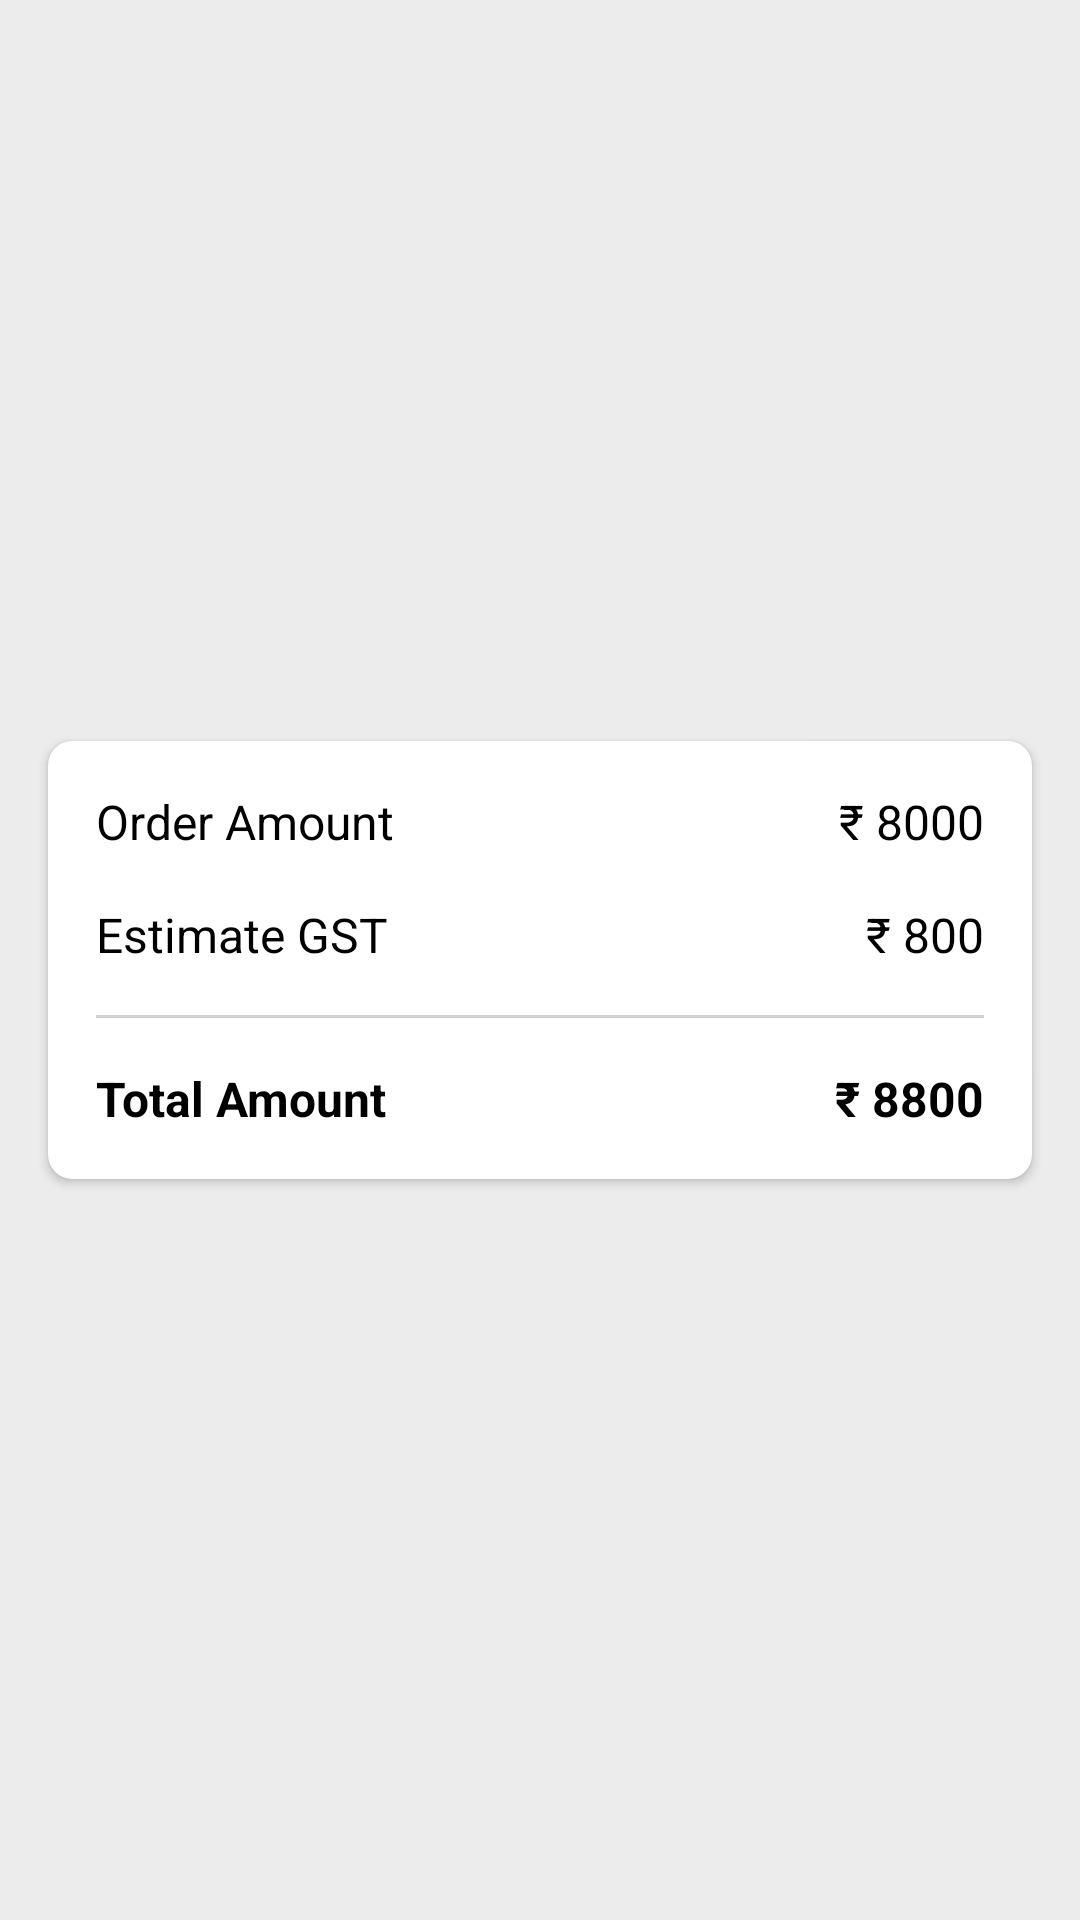

Produce the Android XML layout that renders to this screen, including the resource entries it uses.
<!-- AndroidManifest.xml: application theme NewActivityTheme -->
<!-- res/layout/cart_activity.xml -->
<?xml version="1.0" encoding="utf-8"?>
<androidx.constraintlayout.widget.ConstraintLayout
    xmlns:android="http://schemas.android.com/apk/res/android"
    xmlns:app="http://schemas.android.com/apk/res-auto"
    android:layout_width="match_parent"
    android:layout_height="match_parent"
    android:background="#ececec">

    <androidx.cardview.widget.CardView
        android:layout_width="0dp"
        android:layout_height="wrap_content"
        android:layout_marginLeft="16dp"
        android:layout_marginRight="16dp"
        android:elevation="3dp"
        app:cardCornerRadius="8dp"
        app:layout_constraintBottom_toBottomOf="parent"
        app:layout_constraintLeft_toLeftOf="parent"
        app:layout_constraintRight_toRightOf="parent"
        app:layout_constraintTop_toTopOf="parent">

        <RelativeLayout
            android:layout_width="match_parent"
            android:layout_height="wrap_content"
            android:padding="16dp">

            <TextView
                android:id="@+id/orderAmountText"
                android:layout_width="wrap_content"
                android:layout_height="wrap_content"
                android:text="@string/order_amount"
                android:textColor="@color/black"
                android:textSize="16sp"/>

            <TextView
                android:id="@+id/orderAmount"
                android:layout_width="wrap_content"
                android:layout_height="wrap_content"
                android:layout_alignParentRight="true"
                android:text="₹ 8000"
                android:textSize="16sp"
                android:textColor="@color/black" />

            <TextView
                android:id="@+id/gstAmountText"
                android:layout_width="wrap_content"
                android:layout_height="wrap_content"
                android:layout_below="@+id/orderAmountText"
                android:layout_marginTop="16dp"
                android:text="@string/estimate_gst"
                android:textSize="16sp"
                android:textColor="@color/black" />

            <TextView
                android:id="@+id/gstAmount"
                android:layout_width="wrap_content"
                android:layout_height="wrap_content"
                android:layout_alignParentRight="true"
                android:text="₹ 800"
                android:textColor="@color/black"
                android:textSize="16sp"
                android:layout_below="@+id/orderAmount"
                android:layout_marginTop="16dp"/>

            <View
                android:id="@+id/divider"
                android:layout_width="fill_parent"
                android:layout_height="1dp"
                android:layout_below="@+id/gstAmountText"
                android:background="#D0D0D0"
                android:layout_marginTop="16dp"
                android:layout_marginBottom="16dp" />

            <TextView
                android:id="@+id/totalAmountText"
                android:layout_width="wrap_content"
                android:layout_height="wrap_content"
                android:layout_below="@+id/divider"
                android:text="@string/total_amount"
                android:textSize="16sp"
                android:textColor="@color/black"
                android:textStyle="bold" />

            <TextView
                android:id="@+id/totalAmount"
                android:layout_width="wrap_content"
                android:layout_height="wrap_content"
                android:layout_alignParentRight="true"
                android:text="₹ 8800"
                android:textColor="@color/black"
                android:textStyle="bold"
                android:textSize="16sp"
                android:layout_below="@+id/divider"/>
        </RelativeLayout>
    </androidx.cardview.widget.CardView>

</androidx.constraintlayout.widget.ConstraintLayout>
<!-- resources referenced by this layout -->
<resources>
  <string name="estimate_gst">Estimate GST </string>
  <string name="order_amount">Order Amount</string>
  <string name="total_amount">Total Amount </string>
  <style name="NewActivityTheme" parent="@style/Theme.AppCompat.Light.DarkActionBar">
          <item name="colorSecondaryVariant">#E5A544</item>
          <item name="colorSurface">#FFFFFF</item>
          <item name="colorOnPrimary">#FFFFFF</item>
          <item name="colorOnSecondary">#000000</item>
          <item name="colorOnBackground">#000000</item>
          <item name="colorOnError">#FFFFFF</item>
          <item name="colorOnSurface">#000000</item>
          
          <item name="textAppearanceHeadline1">@style/TextAppearance.MaterialComponents.Headline1</item>
          <item name="textAppearanceHeadline2">@style/TextAppearance.MaterialComponents.Headline2</item>
          <item name="textAppearanceHeadline3">@style/TextAppearance.MaterialComponents.Headline3</item>
          <item name="textAppearanceHeadline4">@style/TextAppearance.MaterialComponents.Headline4</item>
          <item name="textAppearanceHeadline5">@style/TextAppearance.MaterialComponents.Headline5</item>
          <item name="textAppearanceHeadline6">@style/TextAppearance.MaterialComponents.Headline6</item>
          <item name="textAppearanceSubtitle1">@style/TextAppearance.MaterialComponents.Subtitle1</item>
          <item name="textAppearanceSubtitle2">@style/TextAppearance.MaterialComponents.Subtitle2</item>
          <item name="textAppearanceBody1">@style/TextAppearance.MaterialComponents.Body1</item>
          <item name="textAppearanceBody2">@style/TextAppearance.MaterialComponents.Body2</item>
          <item name="textAppearanceCaption">@style/TextAppearance.MaterialComponents.Caption</item>
          <item name="textAppearanceButton">@style/TextAppearance.MaterialComponents.Button</item>
          <item name="textAppearanceOverline">@style/TextAppearance.MaterialComponents.Overline</item>
  
      </style>
  <!-- not gathered from this repository: default colours our renderer supplied (Android Studio template values) -->
  <color name="black">#FF000000</color>
</resources>
